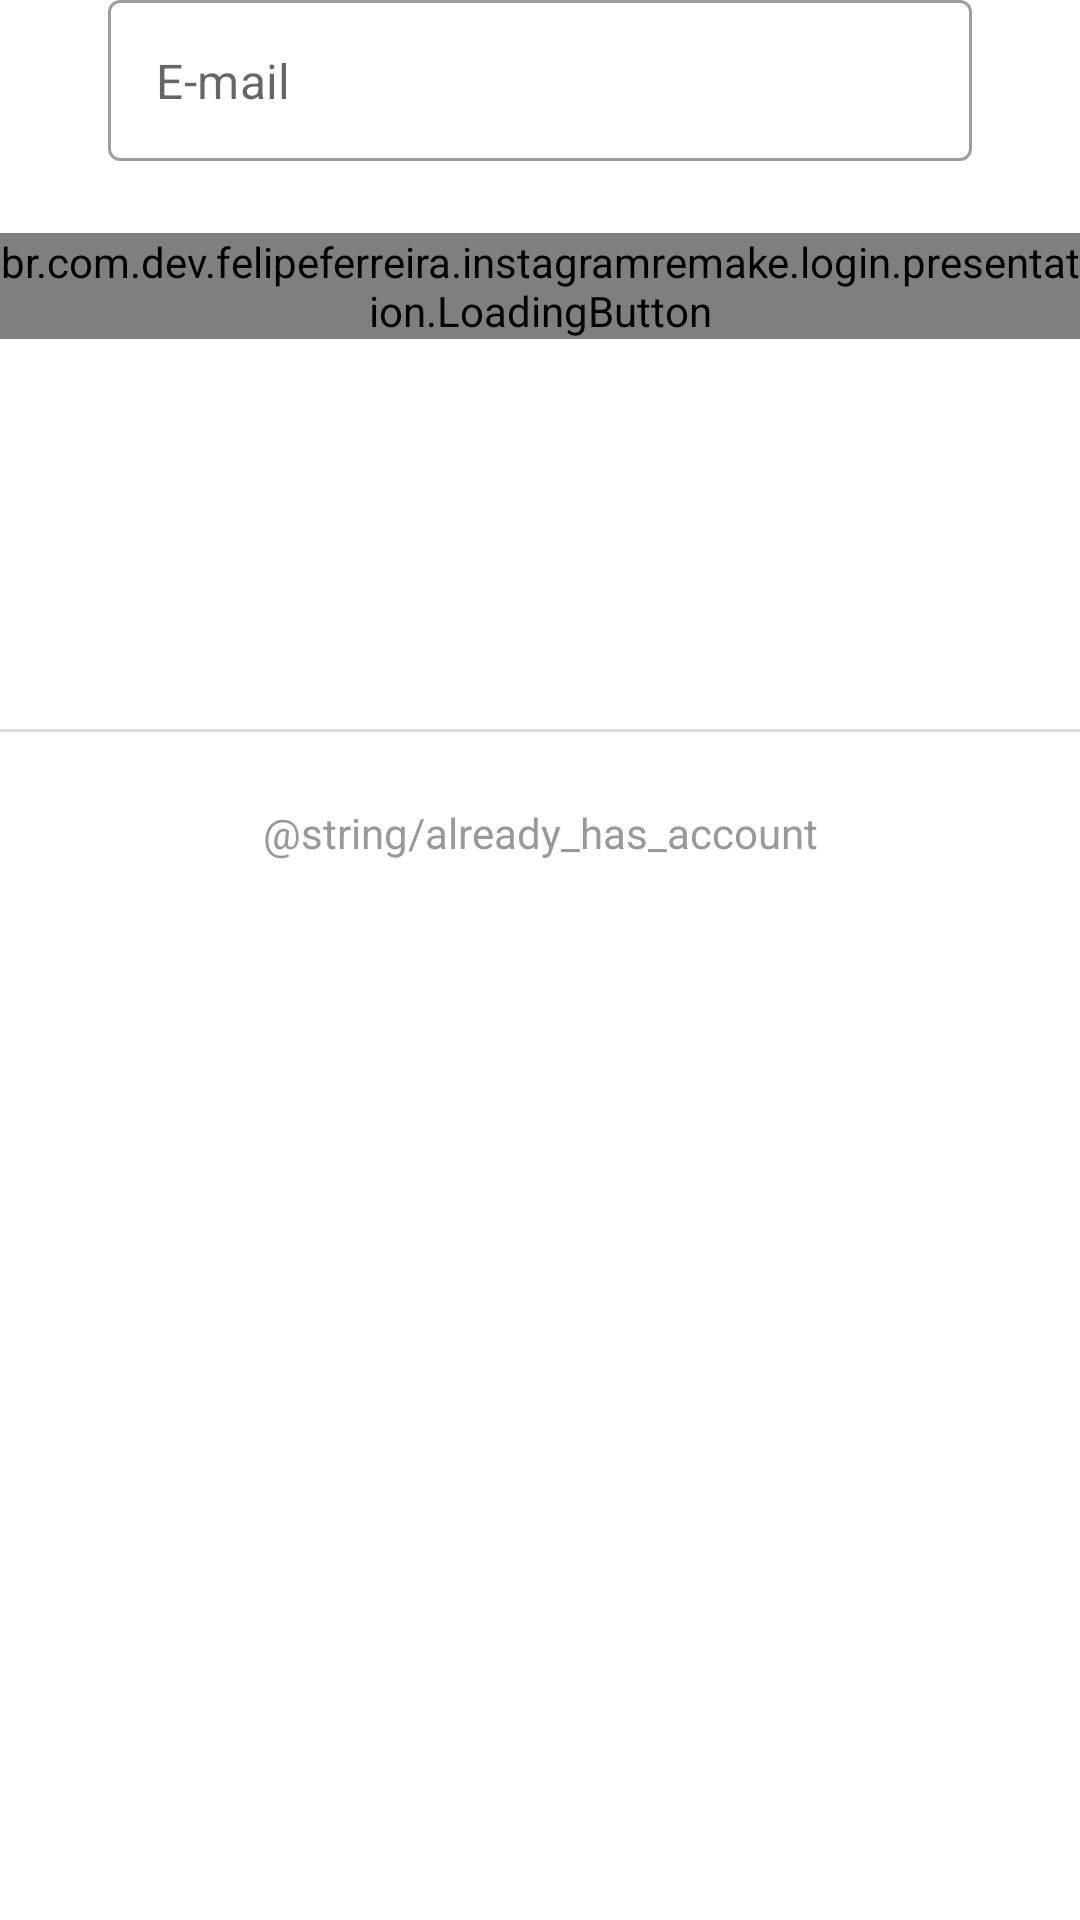

Here is an Android app screen rendered from its layout file. Give the layout XML and the strings, colors and styles it references.
<!-- AndroidManifest.xml: application theme Theme.InstagramRemake -->
<!-- res/layout/fragment_register_email.xml -->
<?xml version="1.0" encoding="utf-8"?>
<LinearLayout xmlns:android="http://schemas.android.com/apk/res/android"
    xmlns:app="http://schemas.android.com/apk/res-auto"
    xmlns:tools="http://schemas.android.com/tools"
    android:layout_width="match_parent"
    android:layout_height="match_parent"
    android:orientation="vertical"
    tools:context=".register.presentation.RegisterActivity"
    tools:showIn="@layout/activity_register">

    <ImageView
        android:layout_width="wrap_content"
        android:layout_height="wrap_content"
        android:layout_gravity="center"
        android:scaleX=".5"
        android:scaleY=".5"
        android:src="@drawable/photo_icon" />

    <com.google.android.material.textfield.TextInputLayout
        android:id="@+id/edit_text_email_input_register"
        style="@style/EditTextInputLoginForm"
        android:hint="@string/email"
        app:boxStrokeErrorColor="@color/red"
        app:errorTextAppearance="@style/EditTextErrorLoginForm"
        app:hintEnabled="false">

        <com.google.android.material.textfield.TextInputEditText
            android:id="@+id/edit_text_email_register"
            style="@style/EditTextLoginForm"
            android:hint="@string/email"
            android:inputType="textEmailAddress" />
    </com.google.android.material.textfield.TextInputLayout>

    <br.com.dev.felipeferreira.instagramremake.login.presentation.LoadingButton
        android:id="@+id/btn_next_register"
        android:layout_width="match_parent"
        android:layout_height="wrap_content"
        android:layout_marginBottom="50dp"
        app:text="@string/next" />

    <View
        android:id="@+id/divider_bottom"
        android:layout_width="match_parent"
        android:layout_height="1dp"
        android:layout_marginTop="80dp"
        android:background="@color/grayBorder" />

    <TextView
        android:id="@+id/txt_login_register"
        style="@style/TextViewBaseLoginForm"
        android:layout_width="match_parent"
        android:gravity="center"
        android:padding="24dp"
        android:text="@string/already_has_account" />

</LinearLayout>
<!-- res/layout/activity_register.xml (included above) -->
<?xml version="1.0" encoding="utf-8"?>
<LinearLayout xmlns:android="http://schemas.android.com/apk/res/android"
    xmlns:app="http://schemas.android.com/apk/res-auto"
    xmlns:tools="http://schemas.android.com/tools"
    android:layout_width="match_parent"
    android:layout_height="match_parent"
    android:orientation="horizontal"
    tools:context=".register.presentation.RegisterActivity">

    <ScrollView
        android:id="@+id/scrollview_register"
        android:layout_width="match_parent"
        android:layout_height="wrap_content"
        android:layout_gravity="bottom">

        <LinearLayout
            android:layout_width="match_parent"
            android:layout_height="wrap_content"
            android:orientation="vertical">

            <fragment
                android:id="@+id/register_fragment"
                android:layout_width="match_parent"
                android:name="br.com.dev.felipeferreira.instagramremake.register.presentation.RegisterPhotoFragment"
                android:layout_height="wrap_content"
                tools:layout="@layout/fragment_register_photo" />
        </LinearLayout>
    </ScrollView>
</LinearLayout>
<!-- res/layout/fragment_register_photo.xml (included above) -->
<?xml version="1.0" encoding="utf-8"?>
<LinearLayout xmlns:android="http://schemas.android.com/apk/res/android"
    xmlns:app="http://schemas.android.com/apk/res-auto"
    xmlns:tools="http://schemas.android.com/tools"
    android:layout_width="match_parent"
    android:layout_height="wrap_content"
    android:background="?attr/background"
    android:orientation="vertical"
    tools:context=".register.presentation.RegisterActivity"
    tools:showIn="@layout/activity_register">

    <ImageView
        android:layout_width="wrap_content"
        android:layout_height="120dp"
        android:layout_gravity="center"
        android:layout_marginBottom="24dp"
        android:src="@drawable/photo_icon" />

    <TextView
        style="@style/TextViewBaseForm"
        android:layout_gravity="center"
        android:text="@string/photo_register_title"
        android:textSize="24sp"
        android:textStyle="bold" />

    <br.com.dev.felipeferreira.instagramremake.login.presentation.LoadingButton
        android:id="@+id/btn_next_register"
        android:layout_width="match_parent"
        android:layout_height="wrap_content"
        app:text="@string/add_photo" />

    <androidx.appcompat.widget.AppCompatButton
        android:id="@+id/btn_jump_register"
        android:text="@string/jump"
        android:layout_gravity="center"
        android:layout_marginBottom="36dp"
        style="@style/ButtonLoginForm.link" />

</LinearLayout>
<!-- resources referenced by this layout -->
<resources>
  <color name="grayBorder">#DBDBDB</color>
  <color name="red">#FF0000</color>
  <string name="email">E-mail</string>
  <style name="ButtonLoginForm.link" parent="ButtonLoginForm">
          <item name="android:textColor">@color/colorSecundaryVariant</item>
          <item name="android:background">@null</item>
          <item name="android:textStyle">bold</item>
          <item name="android:layout_width">wrap_content</item>
      </style>
  <style name="EditTextErrorLoginForm">
          <item name="android:textColor">@color/red</item>
      </style>
  <style name="EditTextInputLoginForm" parent="Widget.MaterialComponents.TextInputLayout.OutlinedBox">
          <item name="android:layout_width">match_parent</item>
          <item name="android:layout_height">wrap_content</item>
          <item name="android:layout_marginStart">36dp</item>
          <item name="android:layout_marginEnd">36dp</item>
          <item name="android:background">?attr/background</item>
          <item name="android:layout_marginBottom">20dp</item>
      </style>
  <style name="EditTextLoginForm">
          <item name="android:layout_width">match_parent</item>
          <item name="android:layout_height">wrap_content</item>
          <item name="android:padding">16dp</item>
          <item name="android:background">@drawable/bg_edit_text_login</item>
          <item name="android:layout_marginBottom">4dp</item>
      </style>
  <style name="TextViewBaseForm" parent="FormContainer">
          <item name="android:layout_width">wrap_content</item>
          <item name="android:layout_height">wrap_content</item>
          <item name="android:textAlignment">center</item>
          <item name="android:layout_marginBottom">24dp</item>
      </style>
  <style name="TextViewBaseLoginForm">
          <item name="android:layout_width">wrap_content</item>
          <item name="android:layout_height">wrap_content</item>
          <item name="android:textColor">@color/grayText</item>
      </style>
  <style name="ButtonLoginForm" parent="FormContainer">
          <item name="android:layout_width">match_parent</item>
          <item name="android:layout_height">wrap_content</item>
          <item name="android:padding">16dp</item>
          <item name="android:textColor">@color/white</item>
          <item name="android:layout_marginBottom">24dp</item>
          <item name="android:background">@drawable/bg_button_selector</item>
      </style>
  <color name="colorSecundaryVariant">#3897F0</color>
  <style name="FormContainer">
          <item name="android:layout_marginStart">36dp</item>
          <item name="android:layout_marginEnd">36dp</item>
      </style>
  <color name="grayText">#999999</color>
  <color name="colorPrimary">@color/gray</color>
  <color name="colorPrimaryVariant">@color/greyDarker</color>
  <color name="white">#FFFFFFFF</color>
  <color name="colorSecundary">#C3E0FA</color>
  <color name="black">#FF000000</color>
  <!-- drawable bg_button_selector (drawable) -->
  <?xml version="1.0" encoding="utf-8"?>
  <selector xmlns:android="http://schemas.android.com/apk/res/android">
  
      <item android:drawable="@drawable/bg_button_login_enabled" android:state_enabled="true" />
      <item android:drawable="@drawable/bg_button_login_disabled" android:state_enabled="false" />
  
  </selector>
  <color name="gray">#FAFAFA</color>
  <color name="greyDarker">#EFEFEF</color>
  <!-- drawable bg_button_login_disabled (drawable) -->
  <?xml version="1.0" encoding="utf-8"?>
  <shape xmlns:android="http://schemas.android.com/apk/res/android">
  
      <solid android:color="@color/colorSecundary" />
          <corners android:radius="4dp" />
  
  </shape>
</resources>
